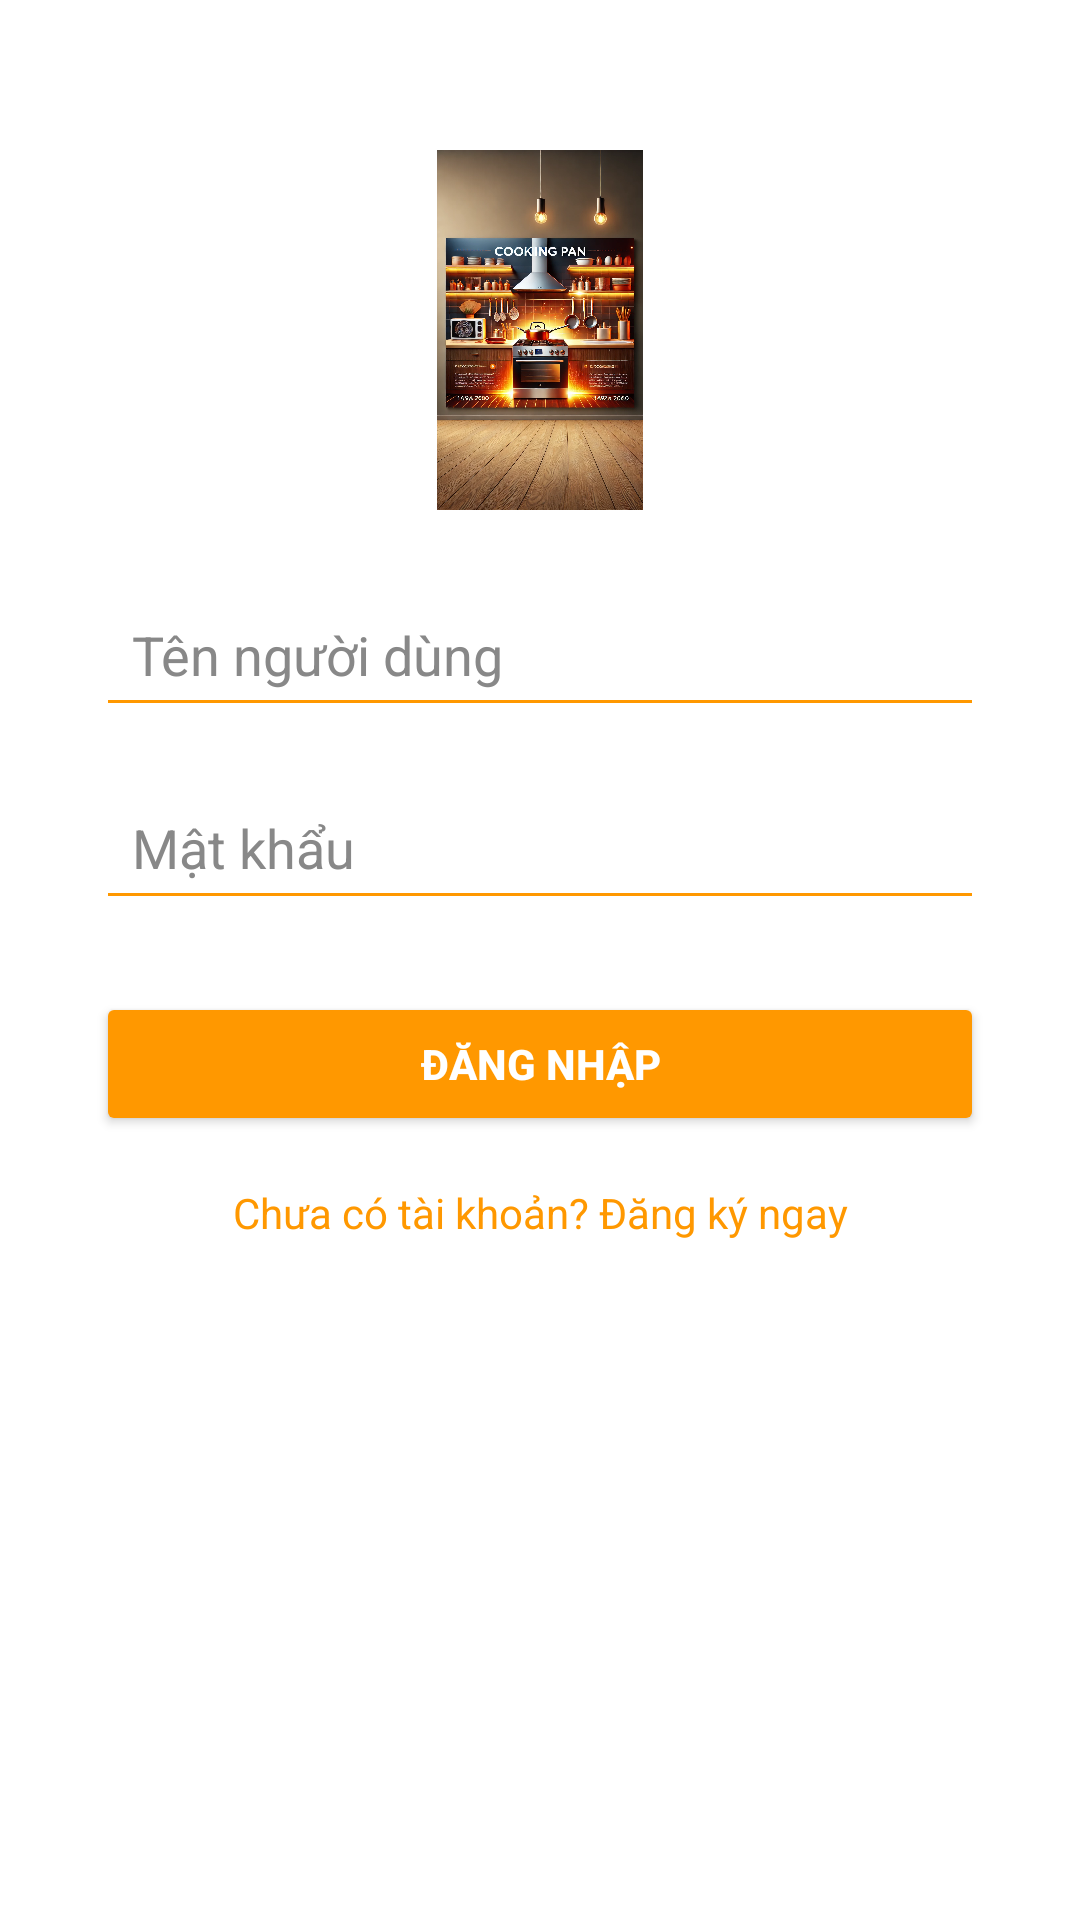

Produce the Android XML layout that renders to this screen, including the resource entries it uses.
<!-- AndroidManifest.xml: application theme Theme.Moblieapp -->
<!-- res/layout/activity_login.xml -->
<?xml version="1.0" encoding="utf-8"?>
<androidx.constraintlayout.widget.ConstraintLayout
    xmlns:android="http://schemas.android.com/apk/res/android"
    xmlns:app="http://schemas.android.com/apk/res-auto"
    xmlns:tools="http://schemas.android.com/tools"
    android:layout_width="match_parent"
    android:layout_height="match_parent"
    android:background="#FFFFFF"
    >

    
    <ImageView
        android:id="@+id/logo"
        android:layout_width="120dp"
        android:layout_height="120dp"
        android:layout_marginTop="50dp"
        android:contentDescription="Logo"
        android:src="@drawable/intro_logo"
        app:layout_constraintTop_toTopOf="parent"
        app:layout_constraintStart_toStartOf="parent"
        app:layout_constraintEnd_toEndOf="parent" />

    
    <EditText
        android:id="@+id/fullNameInput"
        android:layout_width="0dp"
        android:layout_height="wrap_content"
        android:hint="Tên người dùng"
        android:textColor="#000000"
        android:textColorHint="#888888"
        android:backgroundTint="#FF9800"
        android:padding="12dp"
        app:layout_constraintTop_toBottomOf="@id/logo"
        app:layout_constraintStart_toStartOf="parent"
        app:layout_constraintEnd_toEndOf="parent"
        android:layout_marginTop="24dp"
        android:layout_marginStart="32dp"
        android:layout_marginEnd="32dp" />

    
    <EditText
        android:id="@+id/passwordInput"
        android:layout_width="0dp"
        android:layout_height="wrap_content"
        android:hint="Mật khẩu"
        android:textColor="#000000"
        android:textColorHint="#888888"
        android:backgroundTint="#FF9800"
        android:padding="12dp"
        android:inputType="textPassword"
        app:layout_constraintTop_toBottomOf="@id/fullNameInput"
        app:layout_constraintStart_toStartOf="parent"
        app:layout_constraintEnd_toEndOf="parent"
        android:layout_marginTop="16dp"
        android:layout_marginStart="32dp"
        android:layout_marginEnd="32dp" />

    
    <Button
        android:id="@+id/loginButton"
        android:layout_width="0dp"
        android:layout_height="wrap_content"
        android:text="Đăng nhập"
        android:textColor="#FFFFFF"
        android:textStyle="bold"
        android:backgroundTint="#FF9800"
        app:layout_constraintTop_toBottomOf="@id/passwordInput"
        app:layout_constraintStart_toStartOf="parent"
        app:layout_constraintEnd_toEndOf="parent"
        android:layout_marginTop="24dp"
        android:layout_marginStart="32dp"
        android:layout_marginEnd="32dp" />

    
    <TextView
        android:id="@+id/registerText"
        android:layout_width="wrap_content"
        android:layout_height="wrap_content"
        android:text="Chưa có tài khoản? Đăng ký ngay"
        android:textColor="#FF9800"
        android:textSize="14sp"
        app:layout_constraintTop_toBottomOf="@id/loginButton"
        app:layout_constraintStart_toStartOf="parent"
        app:layout_constraintEnd_toEndOf="parent"
        android:layout_marginTop="16dp" />

</androidx.constraintlayout.widget.ConstraintLayout>
<!-- resources referenced by this layout -->
<resources>
  <!-- drawable intro_logo: webp bitmap (drawable-ldpi, 401794 bytes) -->
  <style name="Theme.Moblieapp" parent="Base.Theme.Moblieapp" />
  <style name="Base.Theme.Moblieapp" parent="Theme.Material3.DayNight.NoActionBar">
          
          
      </style>
</resources>
